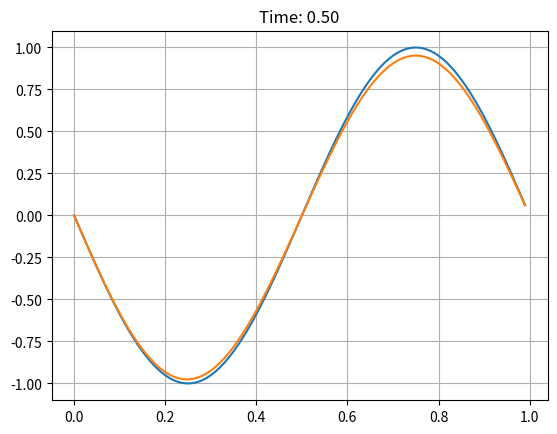

This chart was generated by the following Python code:
import numpy as np
import matplotlib.pyplot as plt

advection_speed = 1

# Horizontal axis:
Lx = 1
Nx = 100
dx = Lx / Nx
x  = np.arange(0,Lx,dx)

# Time axis:
CFL = 0.5
dt = CFL * dx / advection_speed
Nt = 100

print(f"CFL: {CFL}")

wave_number  = 2 * np.pi / Lx
angular_freq = wave_number * advection_speed

u_exact = np.sin(wave_number*x)
u       = u_exact

for n in range(Nt):

    u[1:] = u[1:] + dt * (u[0:-1] - u[1:])/dx

    time    = (n+1) * dt
    u_exact = np.sin(wave_number*x - angular_freq*time)
    u[0]    = u_exact[0]
    

    plt.cla()  # Clear the current plot
    plt.plot(x,u_exact)  # Update y-data
    plt.plot(x,u)  # Update y-data
    plt.title(f"Time: {time:.2f}")
    plt.grid()
    plt.pause(0.05)  # Pause to update the figure
    plt.draw()  # Redraw the figure

plt.show()  # Keep the window open after the loop